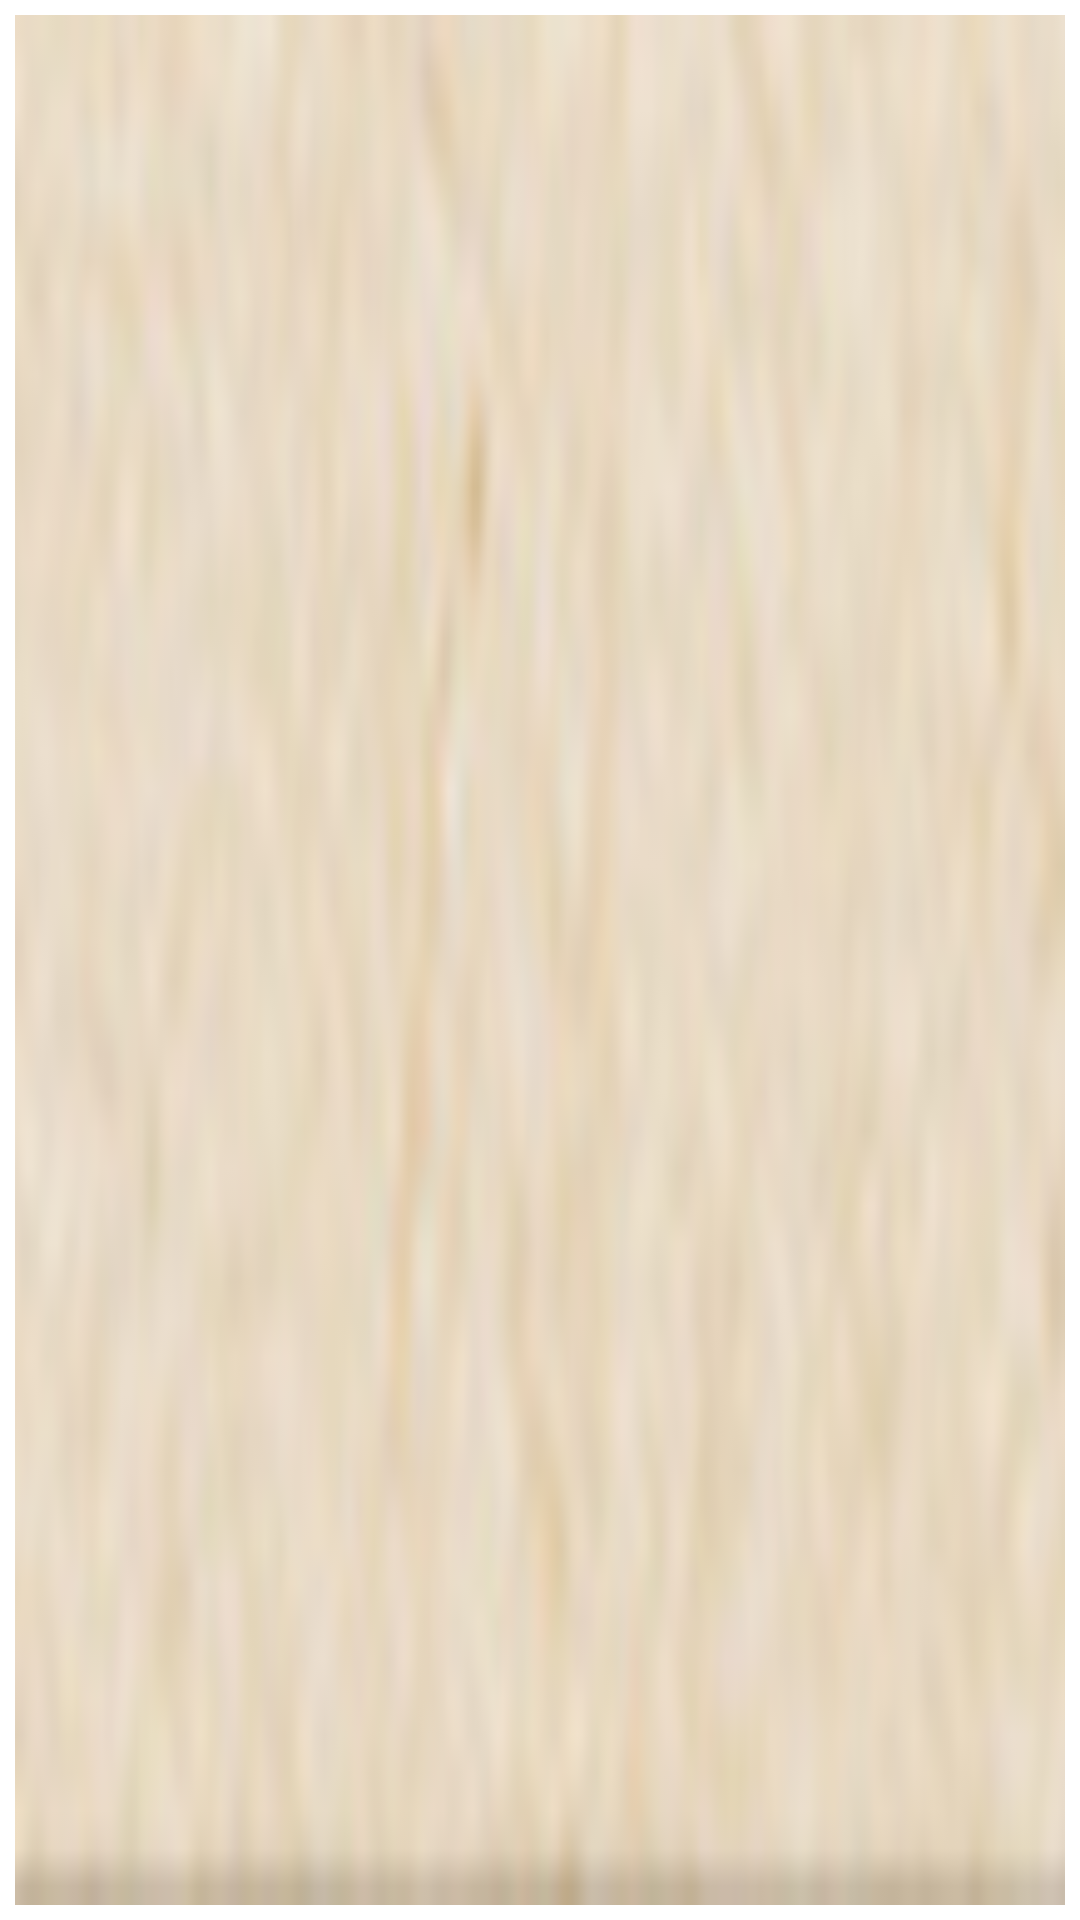

Layout XML and referenced resources for this Android screen:
<!-- AndroidManifest.xml: application theme AppTheme -->
<!-- res/layout/conversation_listview_item.xml -->
<?xml version="1.0" encoding="utf-8"?>
<RelativeLayout xmlns:android="http://schemas.android.com/apk/res/android"
    android:layout_width="match_parent"
    android:layout_height="match_parent"
    >
    <RelativeLayout 
        android:layout_width="match_parent"
        android:layout_height="match_parent"
        android:layout_margin="5dp"
        android:background="@drawable/con_item_bg">
            <ImageView  
				  android:id="@+id/contact_photo"
			      android:layout_width="wrap_content" 
			      android:layout_height="fill_parent" 
			      android:layout_alignParentLeft="true"
			      android:layout_marginTop="6dp"
			      android:layout_marginLeft="4dp"
			      android:layout_marginBottom="6dp"
			      android:layout_centerVertical="true"
			    />
		    <RelativeLayout 
		        android:layout_width="wrap_content"
		        android:layout_height="match_parent"
		        android:layout_alignParentRight="true"
		        android:layout_toRightOf="@id/contact_photo"
		        android:layout_centerVertical="true"
		        >
		        <TextView 
		            android:id="@+id/tv_number_or_name"
		            android:layout_width="wrap_content"
		            android:layout_height="wrap_content"
		            android:textSize="20sp"
		            android:gravity="left"
		            android:padding="3dp"
		            android:textColor="@color/text_color_deep"
		            android:layout_alignParentLeft="true"
		            android:layout_alignParentTop="true"
		            />
		        <TextView 
		            android:id="@+id/tv_msg_count"
		            android:layout_width="wrap_content"
		            android:layout_height="wrap_content"
		            android:textSize="19sp"
		            android:gravity="center"
		            android:padding="3dp"
		            android:layout_marginLeft="3dp"
		            android:textColor="@color/text_color_deep"
		            android:layout_toRightOf="@id/tv_number_or_name"
		           />
		        <ImageView 
		            android:id="@+id/iv_mark"
		            android:layout_width="wrap_content"
		            android:layout_height="wrap_content"
		            android:layout_alignParentRight="true"
		            android:layout_alignParentTop="true"
		            android:layout_marginTop="3dp"
		            android:layout_marginRight="5dp"
		            />
				<TextView  
					android:id="@+id/tv_date"
				    android:layout_width="wrap_content" 
				    android:layout_height="wrap_content" 
				    android:textSize="16sp"
				    android:layout_alignParentRight="true"
				    android:layout_alignParentBottom="true"
				    android:layout_marginRight="2dp"
				    android:padding="3dp"
				    android:textColor="@color/text_color_light"
				    />
				<TextView 
				    android:id="@+id/tv_msg_body"
				    android:layout_width="wrap_content"
				    android:layout_height="wrap_content"
				    android:textSize="16sp"
				    android:singleLine="true"
				    android:gravity="left"
				    android:padding="3dp"
				    android:textColor="@color/text_color_light"
				    android:layout_toLeftOf="@id/tv_date"
				    android:layout_marginRight="4dp"
				    android:layout_alignParentLeft="true"
				    android:layout_below="@id/tv_number_or_name"
				   />
		    </RelativeLayout>
    </RelativeLayout>

    
</RelativeLayout>
<!-- resources referenced by this layout -->
<resources>
  <color name="text_color_deep">#764d2d</color>
  <color name="text_color_light">#997A65</color>
  <!-- drawable con_item_bg: png bitmap (drawable-hdpi, 20332 bytes) -->
  <style name="AppTheme" parent="AppBaseTheme">
          
          
          
      </style>
  <style name="AppBaseTheme" parent="android:Theme.Light">
          
          
      </style>
</resources>
